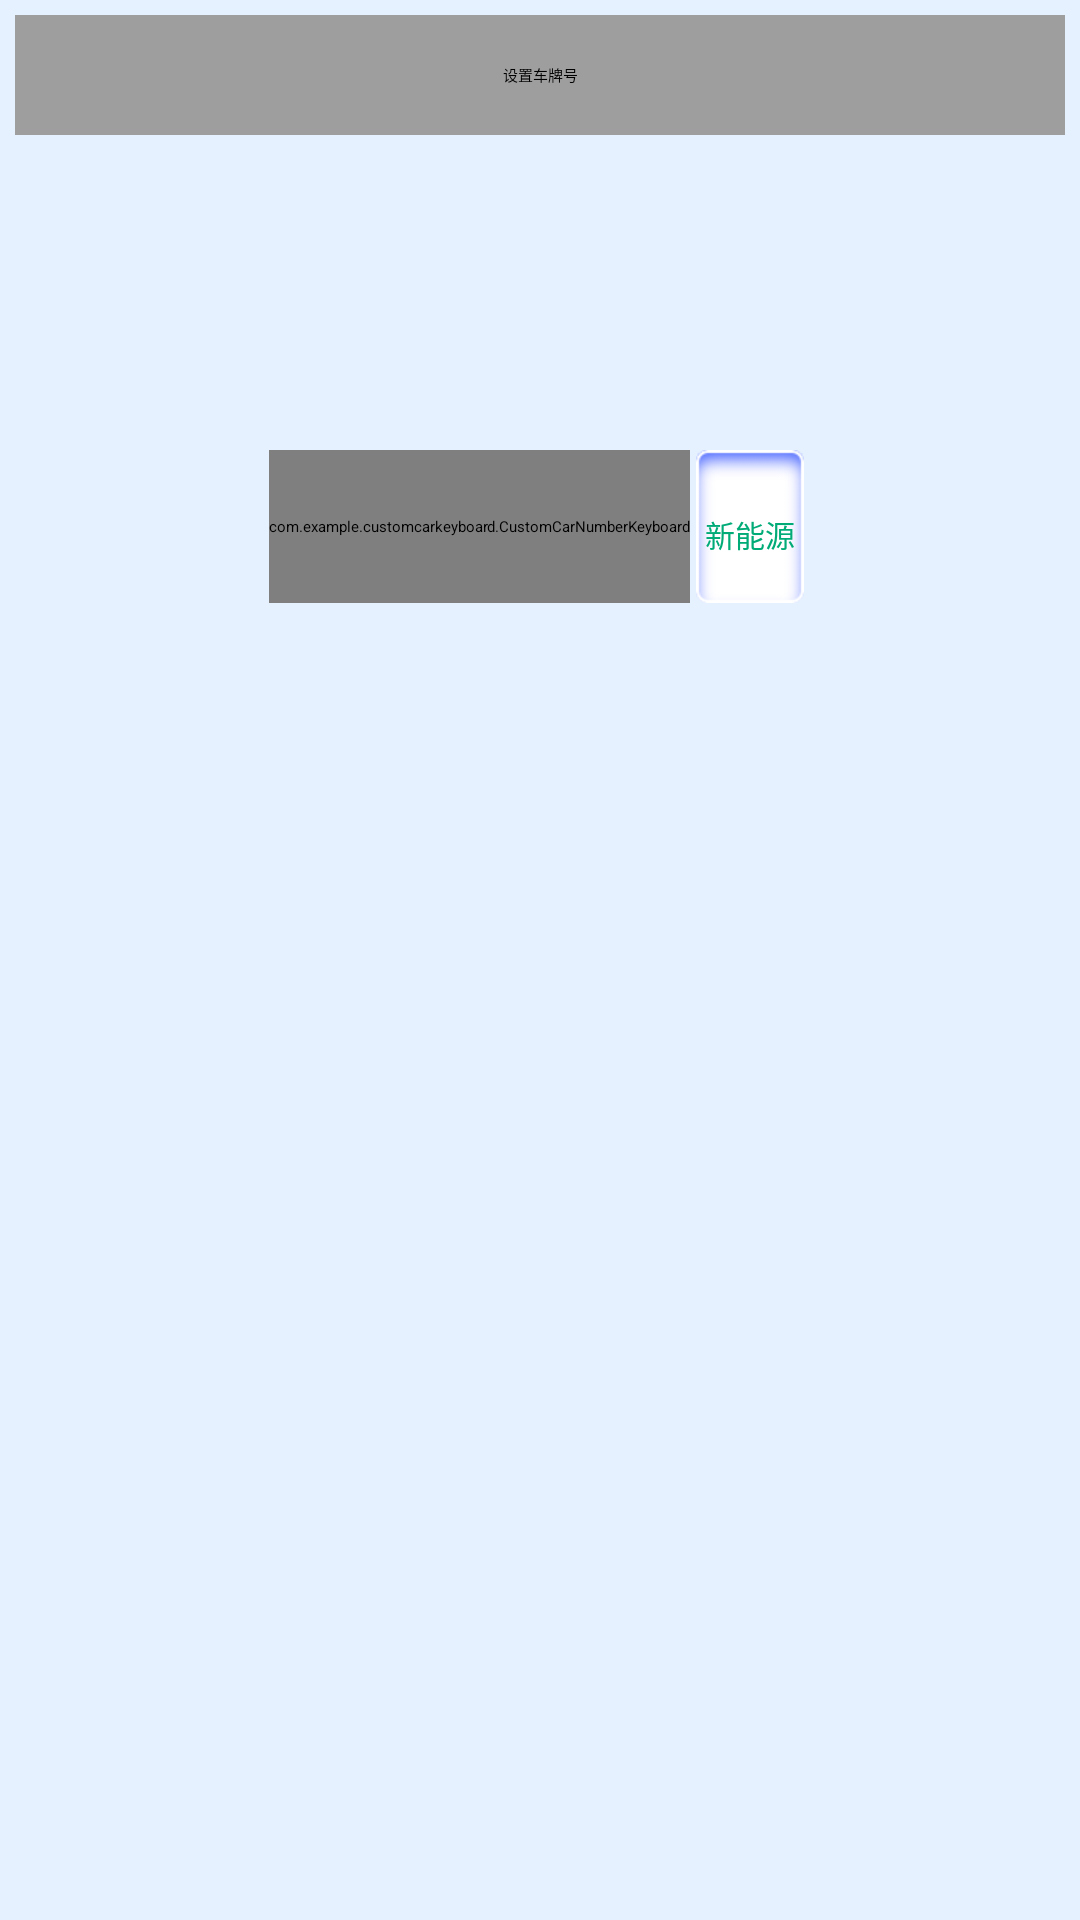

Android layout source for this screen:
<!-- AndroidManifest.xml: application theme Theme.CarKeyboard -->
<!-- res/layout/activity_main.xml -->
<?xml version="1.0" encoding="utf-8"?>
<androidx.constraintlayout.widget.ConstraintLayout xmlns:android="http://schemas.android.com/apk/res/android"
    xmlns:app="http://schemas.android.com/apk/res-auto"
    xmlns:tools="http://schemas.android.com/tools"
    android:layout_width="match_parent"
    android:layout_height="match_parent"
    android:background="@color/color_E6F1FF"
    tools:context=".MainActivity">

    <RelativeLayout
        android:layout_width="match_parent"
        android:id="@+id/main_rl_container"
        android:gravity="center_horizontal"
        android:layout_height="match_parent"
        >
        <TextView
            android:id="@+id/tv_set_num"
            android:layout_width="match_parent"
            android:layout_height="40dp"
            android:text="设置车牌号"
            android:layout_margin="5dp"
            android:background="@color/color_9e9e9e"
            android:gravity="center"/>
        <RelativeLayout
            android:layout_width="wrap_content"
            android:layout_height="51dp"
            android:layout_centerHorizontal="true"
            android:layout_marginTop="150dp">
            <com.example.customcarkeyboard.CustomCarNumberKeyboard
                android:id="@+id/activity_keyboard"
                android:layout_width="wrap_content"
                android:layout_height="51dp" />
            <RelativeLayout
                android:id="@+id/rl_new_power"
                android:layout_toRightOf="@+id/activity_keyboard"
                android:layout_width="36dp"
                android:background="@drawable/car_number_bg_blue"
                android:layout_marginHorizontal="2dp"
                android:gravity="center"
                android:layout_height="51dp">

                <androidx.appcompat.widget.LinearLayoutCompat
                    android:layout_width="match_parent"
                    android:layout_height="wrap_content"
                    android:gravity="center_horizontal"
                    android:orientation="vertical">

                    <TextView
                        android:layout_width="wrap_content"
                        android:layout_height="wrap_content"
                        android:layout_marginTop="5dp"
                        android:gravity="center"
                        android:text="新能源"
                        android:textColor="@color/color_00AB77"
                        android:textSize="10sp" />
                </androidx.appcompat.widget.LinearLayoutCompat>

            </RelativeLayout>
        </RelativeLayout>
    </RelativeLayout>

</androidx.constraintlayout.widget.ConstraintLayout>
<!-- resources referenced by this layout -->
<resources>
  <color name="color_00AB77">#00AB77</color>
  <color name="color_9e9e9e">#9e9e9e</color>
  <color name="color_E6F1FF">#E6F1FF</color>
  <!-- drawable car_number_bg_blue: png bitmap (drawable-v24, 1910 bytes) -->
</resources>
